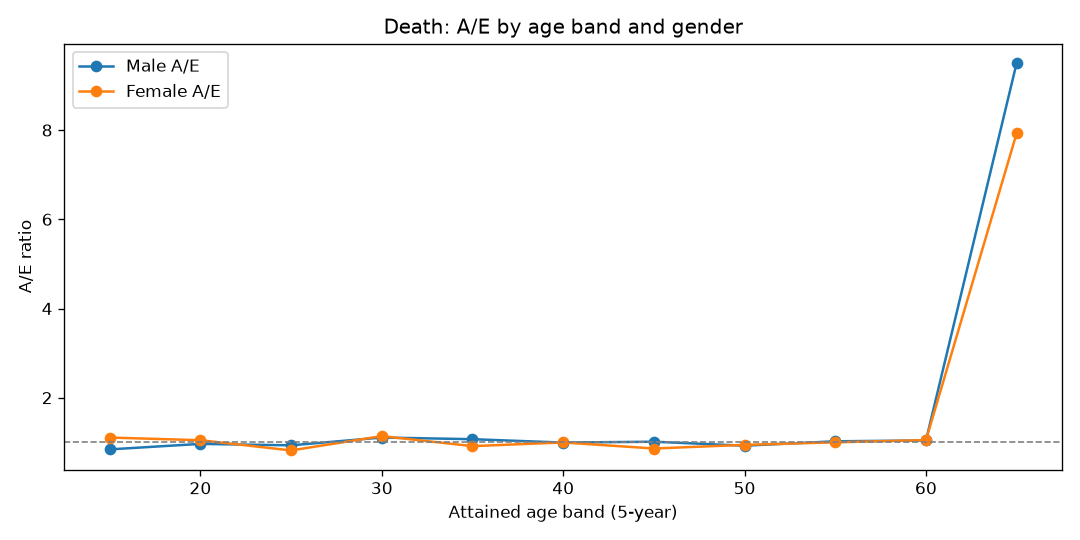

Source data for this figure (header and first rows):
AgeBand, Gender, Actual, Expected, AE
15, Female, 5, 4.521, 1.106
15, Male, 6, 7.136, 0.8408
20, Female, 33, 31.53, 1.046
20, Male, 47, 48.75, 0.964
25, Female, 50, 61.15, 0.8176
25, Male, 88, 94.45, 0.9317
30, Female, 99, 86.96, 1.138
30, Male, 149, 134.6, 1.107
35, Female, 110, 120.4, 0.9137
35, Male, 202, 188.9, 1.069
40, Female, 175, 175.6, 0.9964
40, Male, 277, 278.9, 0.9934
45, Female, 224, 260.3, 0.8607
45, Male, 412, 406.7, 1.013
50, Female, 371, 393.5, 0.9427
50, Male, 562, 608.7, 0.9233
55, Female, 505, 505.5, 0.9991
55, Male, 804, 786.4, 1.022
60, Female, 329, 313.8, 1.048
60, Male, 509, 489, 1.041
65, Female, 9, 1.135, 7.931
65, Male, 20, 2.104, 9.506
